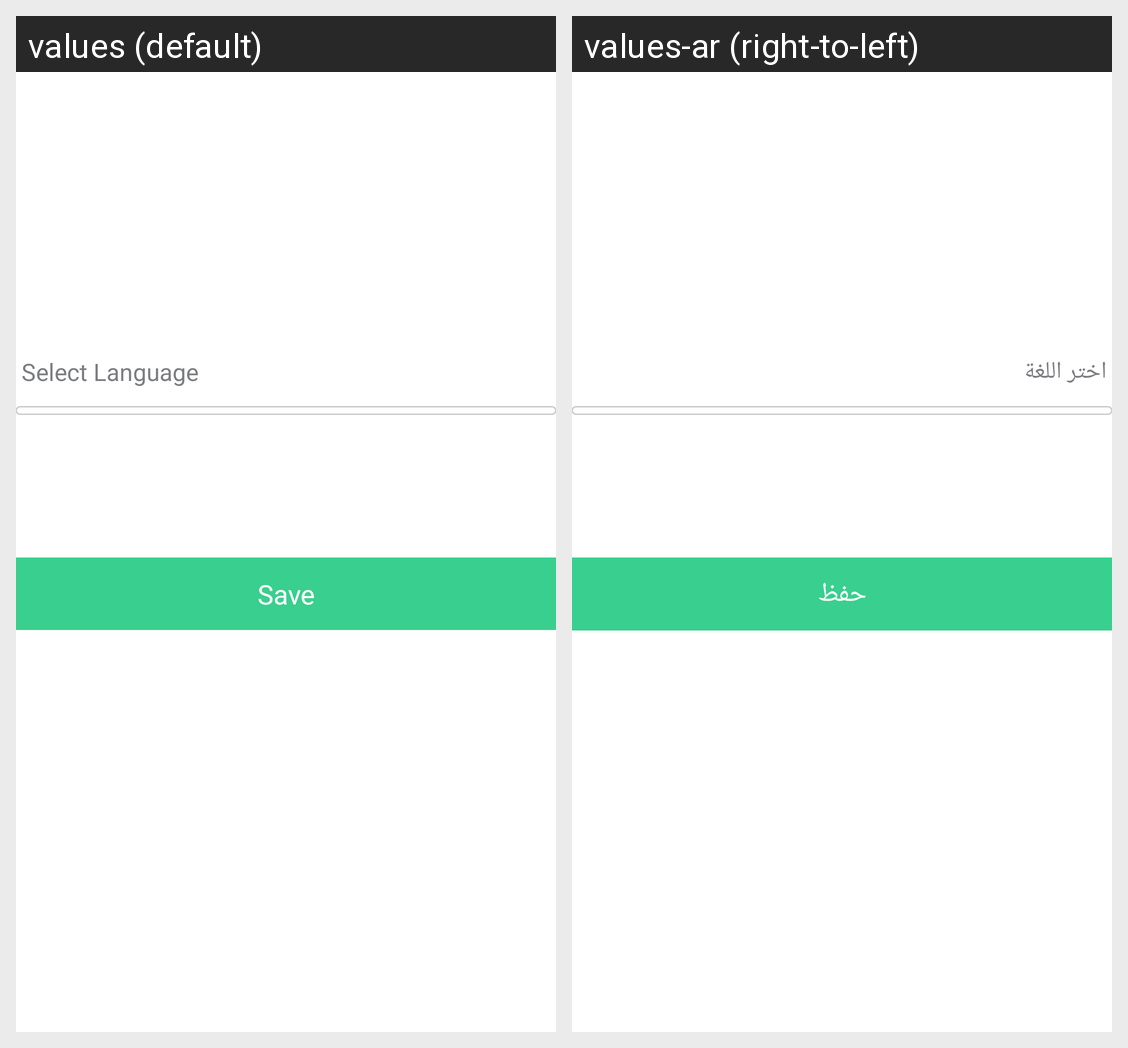

This grid shows one Android layout under two languages. Give, for every string resource on the screen, its name, the default text and each shown locale's text.
Android screen res/layout/activity_language.xml rendered under 2 locales, left to right: values (default), values-ar (right-to-left). Device: Nexus 5 (rendered at 1080×1920; each locale shown at half size, 540×960, under a caption strip naming it); theme AppTheme.
Strings drawn on this screen, with the default value and each locale's value (text and hints the layout hard-codes, and strings that could not be matched under every locale, appear in the picture but are not listed):

str_select_language
  values: Select Language
  values-ar: اختر اللغة

str_btn_save
  values: Save
  values-ar: حفظ
